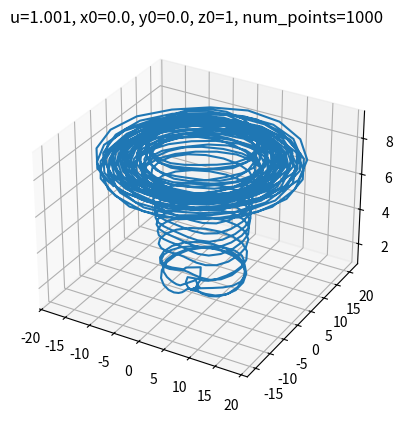

This figure's Python source:
import numpy as np
import matplotlib.pyplot as plt
from mpl_toolkits.mplot3d import Axes3D


#framework to make the ikeda attractor algorithm

# this function is a modified copy from chat-gpt
def ikeda_map_3D(u, x0, y0, z0, num_points):
    x, y, z = np.zeros(num_points), np.zeros(num_points), np.zeros(num_points)
    x[0], y[0], z[0] = x0, y0, z0
    
    for i in range(1, num_points):
        t = 0.4 - 6.0 / (1.0 + x[i-1]**2 + y[i-1]**2)
        x[i] = 1 + u * (x[i-1]*np.cos(t) - y[i-1]*np.sin(t))
        y[i] = u * (x[i-1]*np.sin(t) + y[i-1]*np.cos(t))
        
        # Make z a function of x, y, and the iteration index i
        z[i] = z[i-1] + 0.1 * np.sin(0.3 * i + 0.2 * x[i] + 0.2 * y[i])
    
    return x, y, z

# Normalise Ikeda Attractor point (per point)
def normalise(point=float) -> float:
    # round to 1 decimal
    point = round(point, 2)

    # make positive
    point = point * -1 if point < 0 else point

    # round to closest 0.5 number
    point = round(point * 2) / 2

    return point

def transform_to_event_sequence(array=tuple) -> list:
    # remove all 0 values in the array, except the first one
    # this so the first impact can be at ts 0 but later ts don't get overlays
    # add all numbers up throughout the array
   
    # used for testing the function
    """
    print(
        transform_to_event_sequence(
            [0.0, 1,0, 0.0, 0.0, 0.0, 0.5, 0.5, 1.0]
        )
    )"""

    # remove all 0 values except for the first one
    array = [array[0]] + [num for num in array[1:] if num != 0]

    # add all numbers up throughout the array
    event_sequence = []
    previous_num = 0
    for num in array:
        event_sequence.append(previous_num + num)
        previous_num = previous_num + num

    # gives cleaned up list
    return list(event_sequence)


# Returns 3 lists (one for x, y, z-axis) (def function from chat-gpt)
def gen_sequence_ikeda_output(u=0.918, x0=0, y0=0, z0=1, num_points=100, seq_start=0, seq_end=-1, save_to_file='output.txt'):
    
    # if no seq_end is given into the function, take the whole set of the Ikeda equation
    # -1 because list starts at 0
    if seq_end == -1:
        seq_end = num_points - 1
    
    # Generate raw Ikeda data e.g. [0.273459, -0.60935, 1.429385] (from chat GPT)
    x, y, z = ikeda_map_3D(u, x0, y0, z0, num_points)

    # filter out all data (from all axis) which y needs to be lower than 1.5
        # works great with the u=0.918 but needs ajustments for other 
    x, y, z = x[seq_start:seq_end], y[seq_start:seq_end], z[seq_start:seq_end]

    # normalise the data so that result will be [0.0, 0.5, 1.5] per list
    x = [normalise(num) for num in x]
    y = [normalise(num) for num in y]
    z = [normalise(num) for num in z]

    # transform it to an event sequence which looks like [0.0, 0.5, 1.5] per list
    x = transform_to_event_sequence(x)
    y = transform_to_event_sequence(y)
    z = transform_to_event_sequence(z)

    # save the data to a separate text file
    if save_to_file:
        with open(save_to_file, 'w+') as f:
            # zip x, y, z so all index is zipped together
            for c in zip(x, y, z):
                f.write(str(c) + '\n')

    return x, y, z

# another sequence to test
def ikeda_sequence_v1():
    return gen_sequence_ikeda_output(u=0.915, x0=0, y0=0, z0=1, num_points=1000, seq_start=0, seq_end=400)

# another sequence to test
def ikeda_sequence_v2():
    return gen_sequence_ikeda_output(u=0.915, x0=0, y0=0, z0=1, num_points=1000, seq_start=0, seq_end=400)

def ikeda_sequence_tornado():
    return gen_sequence_ikeda_output(u=1.001, x0=0.0, y0=0.0, z0=1, num_points=1000)


# make seperate lists (from all axis) used in testing
"""
x, y, z = gen_sequence_ikeda_output()
print(x)
"""

# following function is copied from chat-gpt
# Test different parameters and visualise them
def show_figure(u=float,x0=float,y0=float,z0=float,num_points=int):
    x, y, z = ikeda_map_3D(u, x0, y0, z0, num_points)

    fig = plt.figure()
    ax = fig.add_subplot(projection='3d')
    # display a line 
    ax.plot(x, y, z)
    title_text = f"u={u}, x0={x0}, y0={y0}, z0={z0}, num_points={num_points}"
    ax.set_title(title_text)
    plt.show()

# some amazingly beautifull plot data
def plot_tornado():
    return show_figure(u=1.001, x0=0.0, y0=0.0, z0=1, num_points=1000)

def plot_tol():
    return show_figure(u=1.020, x0=0.0, y0=0.0, z0=1, num_points=1000)

# use plot_"name" to make a visual presentation of the ikeda attractor data
plot_tornado()
